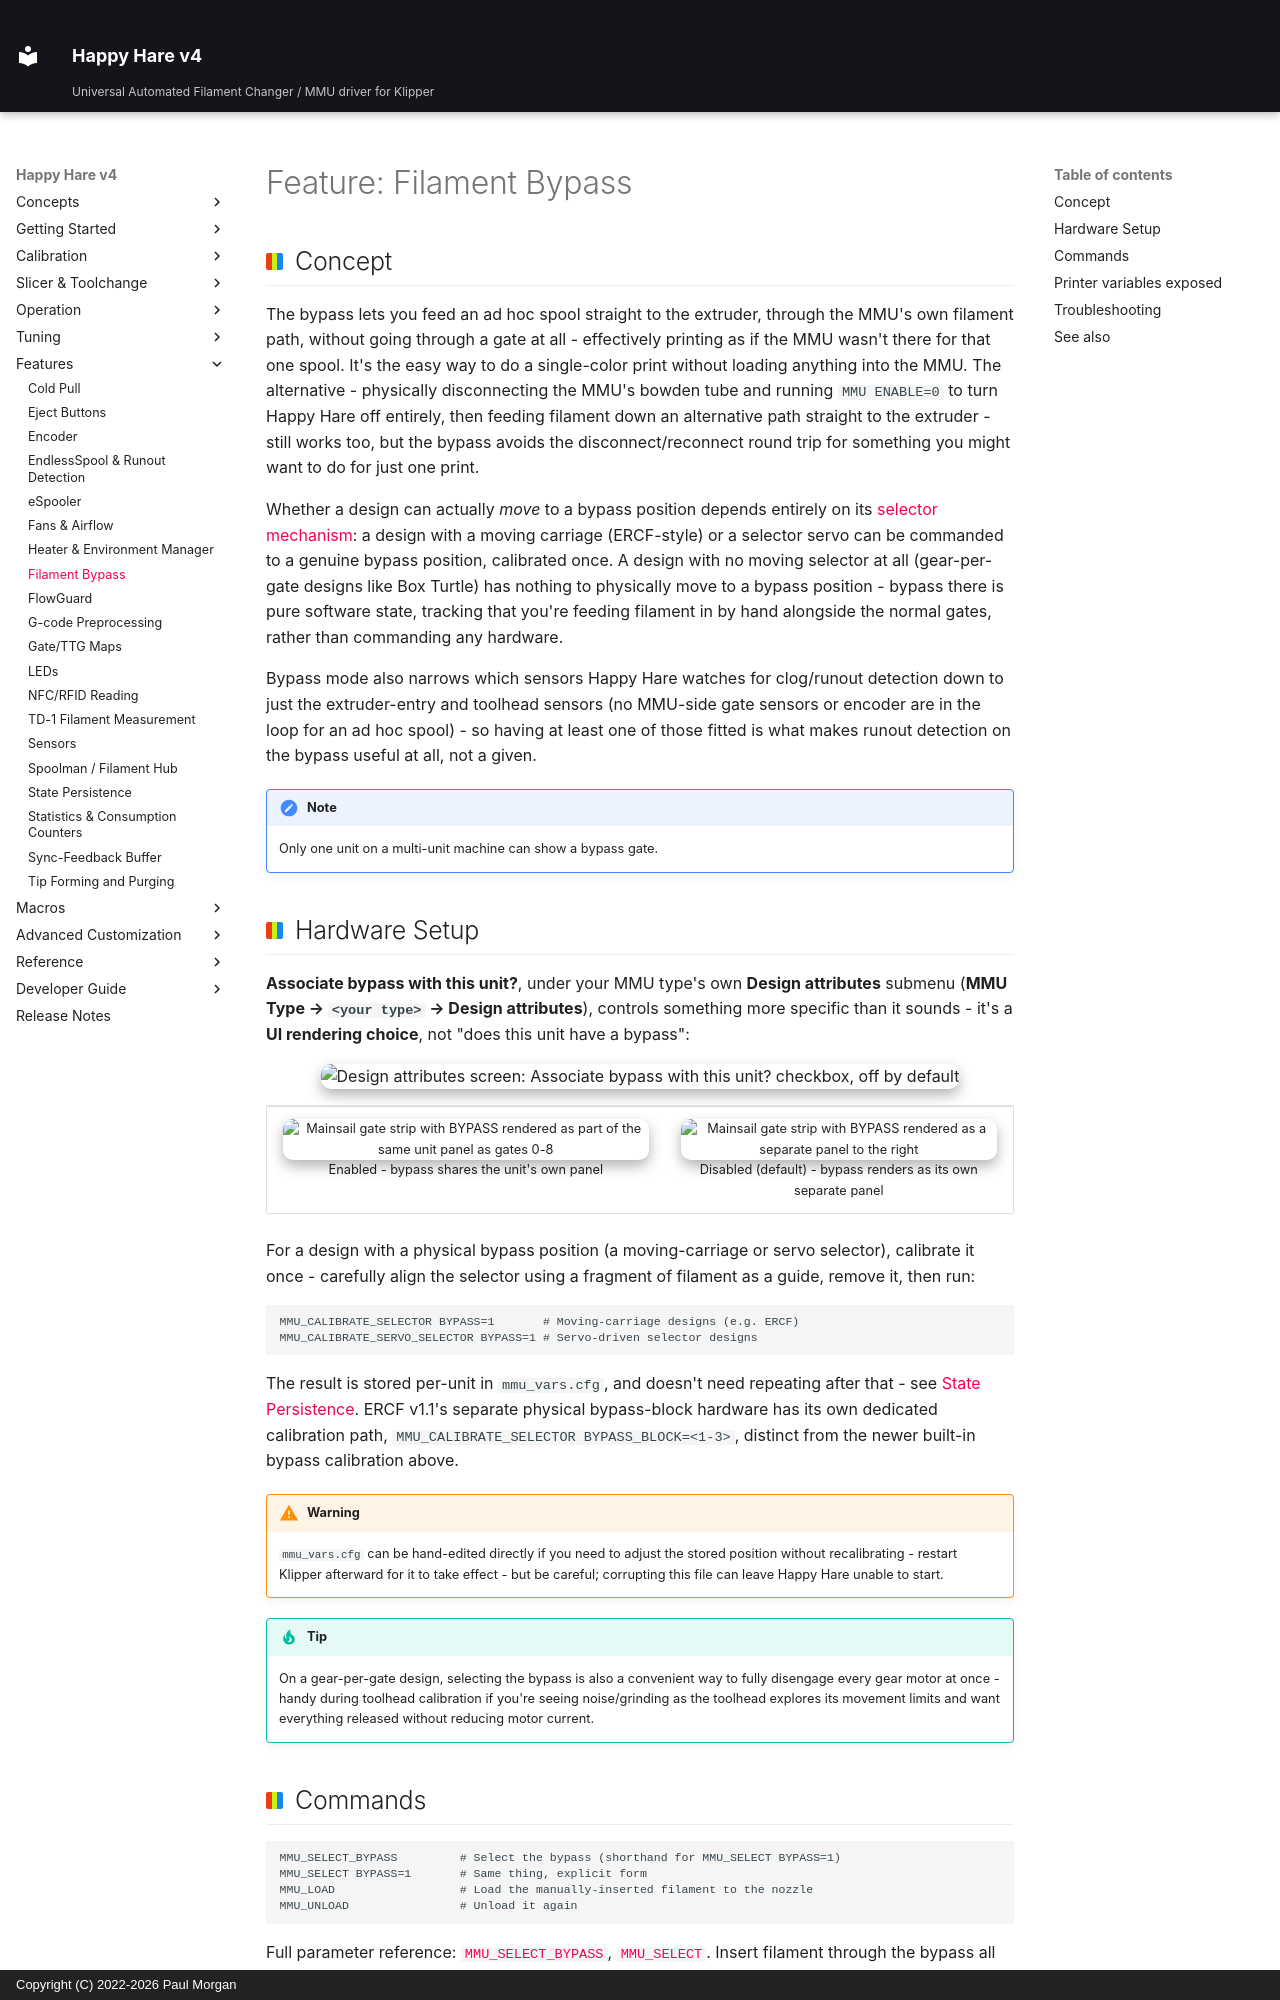

repository: moggieuk/Happy-Hare-Doc · page: Feature-Filament-Bypass/index.html · generator: mkdocs · copyright: Copyright (C) 2022-2026 Paul Morgan

# Feature: Filament Bypass

## Concept

The bypass lets you feed an ad hoc spool straight to the extruder, through
the MMU's own filament path, without going through a gate at all -
effectively printing as if the MMU wasn't there for that one spool. It's the
easy way to do a single-color print without loading anything into the MMU.
The alternative - physically disconnecting the MMU's bowden tube and running
`MMU ENABLE=0` to turn Happy Hare off entirely, then feeding filament down
an alternative path straight to the extruder - still works too, but the
bypass avoids the disconnect/reconnect round trip for something you might
want to do for just one print.

Whether a design can actually *move* to a bypass position depends entirely
on its [selector mechanism](Conceptual-MMU.md#selector-mechanisms): a
design with a moving carriage (ERCF-style) or a selector servo can be
commanded to a genuine bypass position, calibrated once. A design with no
moving selector at all (gear-per-gate designs like Box Turtle) has nothing
to physically move to a bypass position - bypass there is pure software
state, tracking that you're feeding filament in by hand alongside the
normal gates, rather than commanding any hardware.

Bypass mode also narrows which sensors Happy Hare watches for clog/runout
detection down to just the extruder-entry and toolhead sensors (no
MMU-side gate sensors or encoder are in the loop for an ad hoc spool) - so
having at least one of those fitted is what makes runout detection on the
bypass useful at all, not a given.

!!! note
    Only one unit on a multi-unit machine can show a bypass gate.

## Hardware Setup

**Associate bypass with this unit?**, under your MMU type's own **Design
attributes** submenu (**MMU Type → `<your type>` → Design attributes**),
controls something more specific than it sounds - it's a **UI rendering
choice**, not "does this unit have a bypass":

<p align="center">
  <img src="Feature-Filament-Bypass/design-attributes-bypass.png" alt="Design attributes screen: Associate bypass with this unit? checkbox, off by default" width="85%">
</p>

<table>
  <tr>
    <td align="center">
      <img src="Feature-Filament-Bypass/mmu_unit_ercf_bypass.png" alt="Mainsail gate strip with BYPASS rendered as part of the same unit panel as gates 0-8" width="95%"><br>
      Enabled - bypass shares the unit's own panel
    </td>
    <td align="center">
      <img src="Feature-Filament-Bypass/mmu_unit_ercf_no_bypass.png" alt="Mainsail gate strip with BYPASS rendered as a separate panel to the right" width="95%"><br>
      Disabled (default) - bypass renders as its own separate panel
    </td>
  </tr>
</table>

For a design with a physical bypass position (a moving-carriage or servo
selector), calibrate it once - carefully align the selector using a
fragment of filament as a guide, remove it, then run:

```text
MMU_CALIBRATE_SELECTOR BYPASS=1       # Moving-carriage designs (e.g. ERCF)
MMU_CALIBRATE_SERVO_SELECTOR BYPASS=1 # Servo-driven selector designs
```

The result is stored per-unit in `mmu_vars.cfg`, and doesn't need repeating
after that - see [State Persistence](Feature-State-Persistence.md). ERCF
v1.1's separate physical bypass-block hardware has its own dedicated
calibration path, `MMU_CALIBRATE_SELECTOR BYPASS_BLOCK=<1-3>`, distinct from
the newer built-in bypass calibration above.

!!! warning
    `mmu_vars.cfg` can be hand-edited directly if you need to adjust the
    stored position without recalibrating - restart Klipper afterward for
    it to take effect - but be careful; corrupting this file can leave Happy
    Hare unable to start.

!!! tip
    On a gear-per-gate design, selecting the bypass is also a convenient way
    to fully disengage every gear motor at once - handy during toolhead
    calibration if you're seeing noise/grinding as the toolhead explores its
    movement limits and want everything released without reducing motor
    current.
